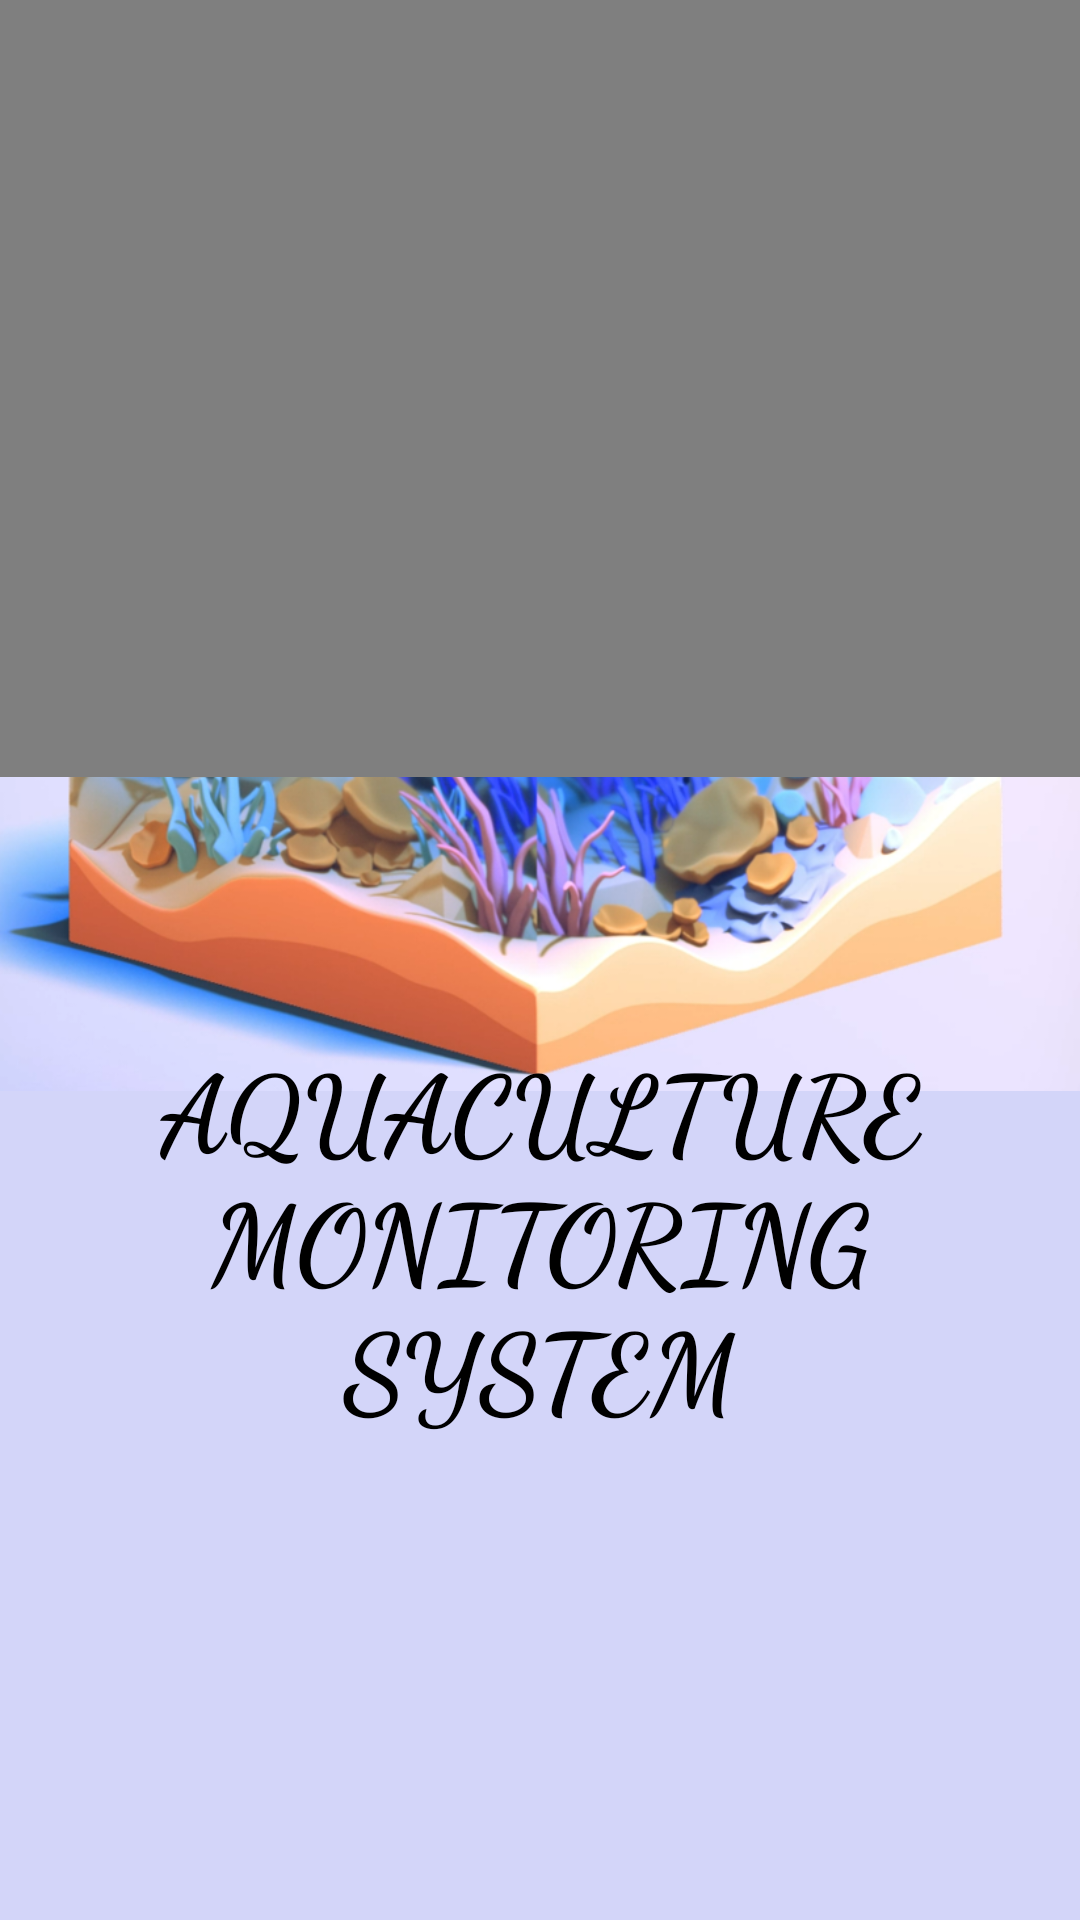

The Android layout XML behind this screen, and the referenced resources:
<!-- AndroidManifest.xml: application theme Theme.App3 -->
<!-- res/layout/activity_splashscreen.xml -->
<?xml version="1.0" encoding="utf-8"?>
<androidx.constraintlayout.widget.ConstraintLayout xmlns:android="http://schemas.android.com/apk/res/android"
    xmlns:app="http://schemas.android.com/apk/res-auto"
    xmlns:tools="http://schemas.android.com/tools"

    android:layout_width="match_parent"
    android:layout_height="match_parent"
    android:background="@color/background1"
    tools:context=".SplashScreen">


    <ImageView
        android:id="@+id/shape"
        android:layout_width="0dp"
        android:layout_height="wrap_content"
        android:src="@drawable/corner"
        android:scaleType="fitXY"

        app:layout_constraintBottom_toBottomOf="parent"
        app:layout_constraintEnd_toEndOf="parent"
        app:layout_constraintHorizontal_bias="0.0"
        app:layout_constraintStart_toStartOf="parent"
        app:layout_constraintTop_toTopOf="parent"

        app:layout_constraintVertical_bias="0.0" />

    <ImageView
        android:layout_width="match_parent"
        android:layout_height= "wrap_content"
        android:layout_gravity="center_horizontal"

        android:scaleType="fitCenter"
        android:src="@drawable/slt_logo"

        />

    <ImageView
        android:layout_width="match_parent"
        android:layout_height="match_parent"
        android:src="@drawable/seabed"
        android:layout_marginBottom="190dp"
        />

    <VideoView
        android:id="@+id/viewVideo"
        android:layout_width="wrap_content"
        android:layout_height="wrap_content"
        android:layout_marginBottom="85sp"
        app:layout_constraintBottom_toTopOf="@+id/app_name"
        app:layout_constraintEnd_toEndOf="parent"
        app:layout_constraintHorizontal_bias="0.0"
        app:layout_constraintStart_toStartOf="parent"
        app:layout_constraintTop_toTopOf="parent"
        app:layout_constraintVertical_bias="1.0" />

    <TextView
        android:id="@+id/app_name"
        android:layout_width="match_parent"
        android:layout_height="wrap_content"
        android:layout_marginBottom="160dp"
        android:fontFamily="cursive"
        android:text="AQUACULTURE MONITORING SYSTEM"
        android:textAlignment="center"
        android:textColor="@color/black"
        android:textSize="36dp"
        android:textStyle="bold"
        app:layout_constraintBottom_toBottomOf="parent"
        app:layout_constraintEnd_toEndOf="parent"
        app:layout_constraintHorizontal_bias="0.0"
        app:layout_constraintStart_toStartOf="parent" />
</androidx.constraintlayout.widget.ConstraintLayout>
<!-- resources referenced by this layout -->
<resources>
  <color name="background1">#D3D5F9</color>
  <color name="black">#FF000000</color>
  <!-- drawable corner: png bitmap (drawable, 1003 bytes) -->
  <!-- drawable seabed: png bitmap (drawable-v24, 566834 bytes) -->
  <!-- drawable slt_logo: png bitmap (drawable-v24, 22139 bytes) -->
  <style name="Theme.App3" parent="Theme.AppCompat.Light.NoActionBar">
          
          <item name="colorPrimary">@color/purple_500</item>
          <item name="colorPrimaryDark">@color/purple_700</item>
          <item name="colorAccent">@color/teal_200</item>
          
      </style>
  <color name="purple_500">#FF6200EE</color>
  <color name="purple_700">#FF3700B3</color>
  <color name="teal_200">#FF03DAC5</color>
</resources>
